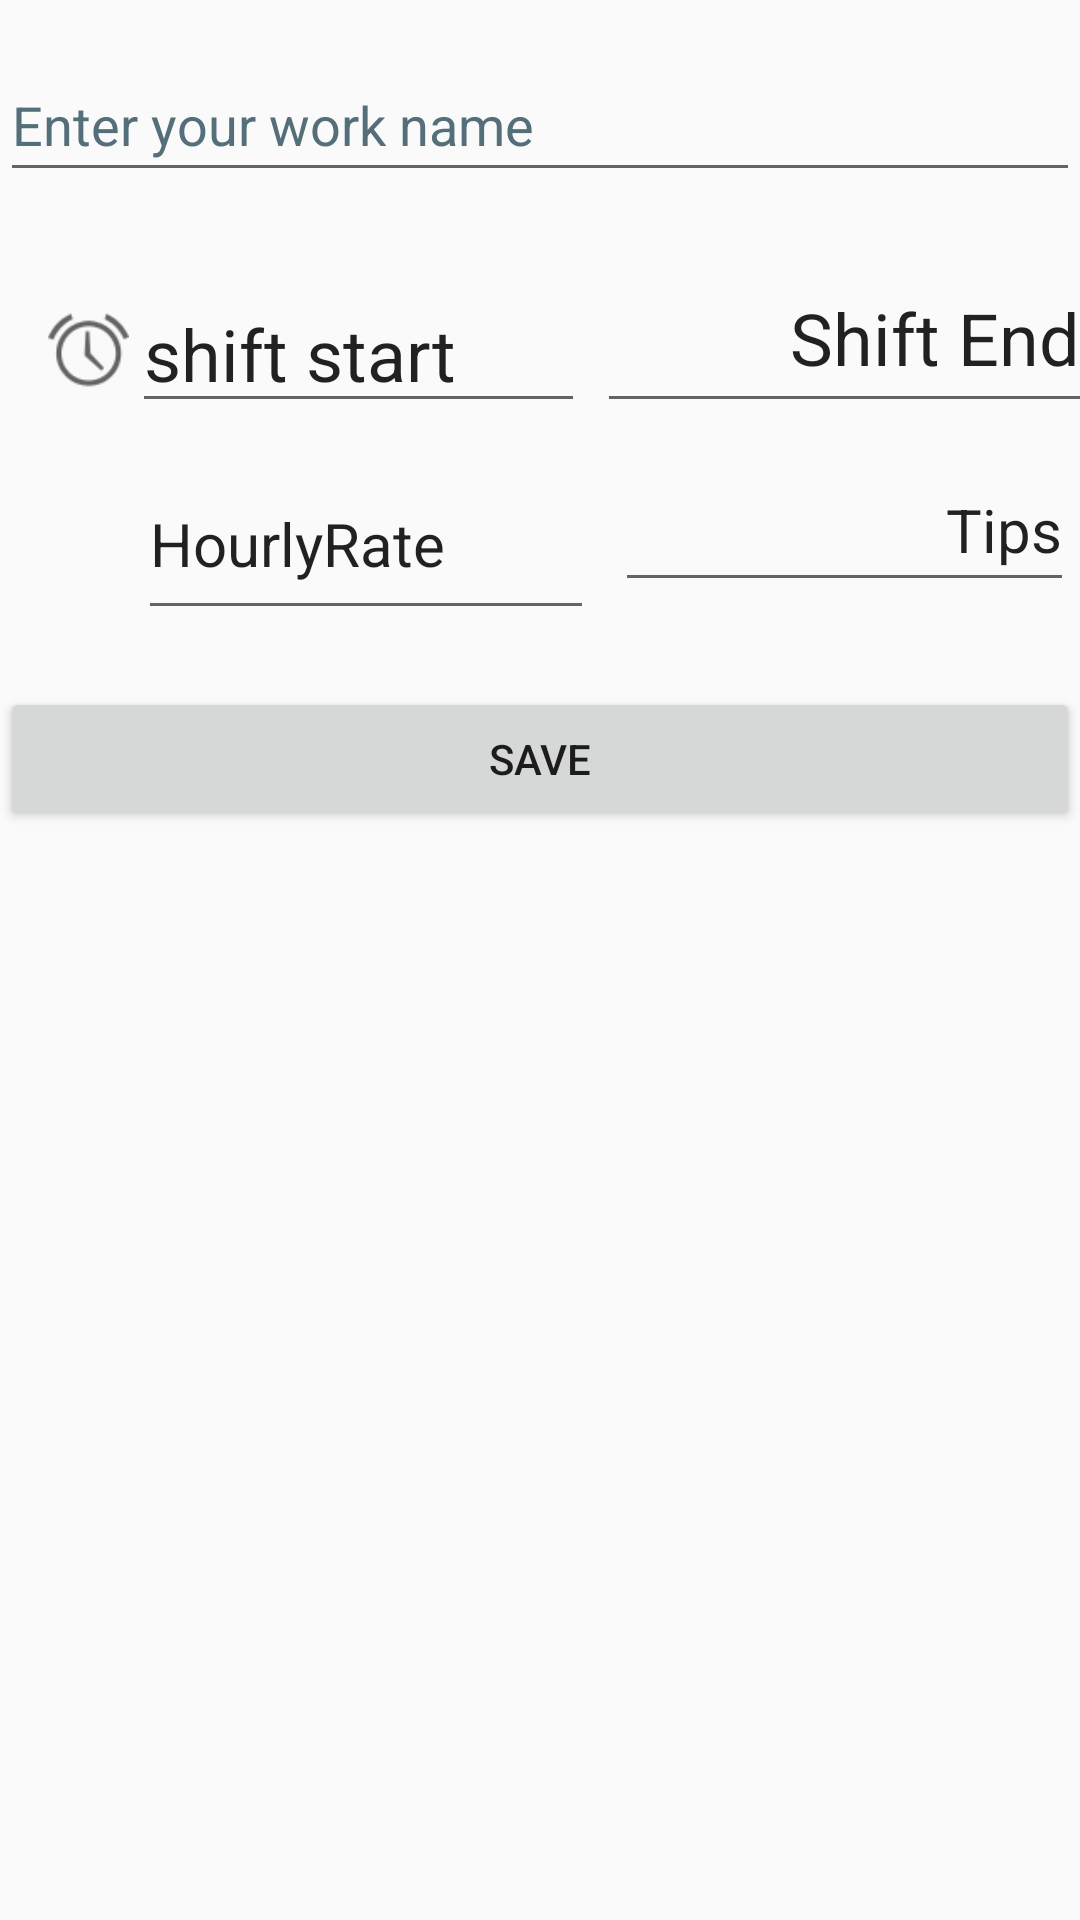

The Android layout XML behind this screen, and the referenced resources:
<!-- AndroidManifest.xml: application theme Theme.TotalEarnings -->
<!-- res/layout/activity_work_deck.xml -->
<?xml version="1.0" encoding="utf-8"?>
<android.support.constraint.ConstraintLayout xmlns:android="http://schemas.android.com/apk/res/android"
    xmlns:app="http://schemas.android.com/apk/res-auto"
    xmlns:tools="http://schemas.android.com/tools"
    android:layout_width="match_parent"
    android:layout_height="match_parent"
    tools:context=".WorkDeck">

    <ImageView
        android:id="@+id/imageView2"
        android:layout_width="0dp"
        android:layout_height="0dp"
        android:layout_marginStart="368dp"
        android:layout_marginEnd="16dp"
        android:layout_marginBottom="9dp"
        android:contentDescription="@string/shiftend"
        app:layout_constraintBottom_toTopOf="@+id/hourlyrate"
        app:layout_constraintEnd_toEndOf="parent"
        app:layout_constraintStart_toEndOf="@+id/shiftstart"
        app:layout_constraintStart_toStartOf="parent"
        app:layout_constraintTop_toBottomOf="@+id/companyName"
        app:srcCompat="@android:drawable/ic_lock_idle_alarm" />

    <EditText
        android:id="@+id/companyName"
        android:layout_width="match_parent"
        android:layout_height="wrap_content"
        android:layout_marginTop="16dp"
        android:layout_marginBottom="16dp"
        android:autofillHints=""
        android:ems="10"
        android:hint="@string/enter_your_work_name"
        android:inputType="textShortMessage|textPersonName"
        android:minHeight="48dp"
        android:textColorHint="#546E7A"
        app:layout_constraintBottom_toTopOf="@+id/imageView2"
        app:layout_constraintEnd_toEndOf="parent"
        app:layout_constraintStart_toStartOf="parent"
        app:layout_constraintTop_toTopOf="parent" />

    <ImageView
        android:id="@+id/imageView"
        android:layout_width="27dp"
        android:layout_height="0dp"
        android:layout_marginStart="16dp"
        android:layout_marginTop="63dp"
        android:layout_marginBottom="55dp"
        android:contentDescription="@string/shiftstart"
        app:layout_constraintBottom_toBottomOf="@+id/hourlyrate"
        app:layout_constraintStart_toStartOf="parent"
        app:layout_constraintTop_toTopOf="@+id/companyName"
        app:srcCompat="@android:drawable/ic_lock_idle_alarm" />

    <EditText
        android:id="@+id/shiftstart"
        android:layout_width="0dp"
        android:layout_height="48dp"
        android:layout_marginStart="44dp"
        android:layout_marginEnd="173dp"
        android:autofillHints=""
        android:hint="@string/hh_mm"
        android:inputType="time"
        android:text="@string/shift_start"
        android:textSize="24sp"
        app:layout_constraintBottom_toBottomOf="@+id/imageView"
        app:layout_constraintEnd_toStartOf="@+id/imageView2"
        app:layout_constraintStart_toStartOf="parent"
        app:layout_constraintTop_toTopOf="@+id/imageView" />

    <EditText
        android:id="@+id/shiftend"
        android:layout_width="165dp"
        android:layout_height="48dp"
        android:elegantTextHeight="true"
        android:hint="@string/hh_mm"
        android:inputType="time"
        android:text="@string/shift_end"
        android:textAlignment="textEnd"
        android:textSize="24sp"
        app:layout_constraintBottom_toBottomOf="@+id/shiftstart"
        app:layout_constraintEnd_toStartOf="@+id/imageView2"
        app:layout_constraintStart_toEndOf="@+id/shiftstart"
        app:layout_constraintTop_toTopOf="@+id/shiftstart"
        android:importantForAutofill="no" />

    <EditText
        android:id="@+id/hourlyrate"
        android:layout_width="0dp"
        android:layout_height="0dp"
        android:layout_marginStart="46dp"
        android:layout_marginEnd="170dp"
        android:layout_marginBottom="19dp"
        android:autofillHints=""
        android:ems="10"
        android:inputType="number"
        android:text="@string/hourlyrate"
        android:textSize="20sp"
        app:layout_constraintBottom_toTopOf="@+id/button"
        app:layout_constraintEnd_toStartOf="@+id/imageView3"
        app:layout_constraintStart_toStartOf="parent"
        app:layout_constraintTop_toBottomOf="@+id/imageView2"
        tools:ignore="TouchTargetSizeCheck" />

    <ImageView
        android:id="@+id/imageView3"
        android:layout_width="0dp"
        android:layout_height="52dp"
        android:layout_marginEnd="11dp"
        android:contentDescription="@string/tips_recieved"
        app:layout_constraintBottom_toBottomOf="@+id/hourlyrate"
        app:layout_constraintEnd_toEndOf="parent"
        app:layout_constraintStart_toEndOf="@+id/hourlyrate"
        app:layout_constraintStart_toStartOf="@+id/imageView2"
        app:layout_constraintTop_toBottomOf="@+id/shiftstart"
        app:srcCompat="@android:drawable/btn_star_big_on"
        tools:ignore="ImageContrastCheck" />

    <EditText
        android:id="@+id/tips"
        android:layout_width="153dp"
        android:layout_height="0dp"
        android:layout_marginBottom="1dp"
        android:autofillHints=""
        android:ems="10"
        android:inputType="number"
        android:text="@string/tips"
        android:textAlignment="textEnd"
        android:textSize="20sp"
        app:layout_constraintBottom_toBottomOf="@+id/imageView3"
        app:layout_constraintEnd_toStartOf="@+id/imageView2"
        app:layout_constraintStart_toEndOf="@+id/shiftstart"
        app:layout_constraintTop_toTopOf="@+id/hourlyrate"
        tools:ignore="TouchTargetSizeCheck" />

    <Button
        android:id="@+id/button"
        android:layout_width="match_parent"
        android:layout_height="wrap_content"
        android:layout_marginBottom="363dp"
        android:onClick="onclickSave"
        android:text="@string/save"
        app:layout_constraintBottom_toBottomOf="parent"
        app:layout_constraintEnd_toEndOf="parent"
        app:layout_constraintStart_toStartOf="parent"
        app:layout_constraintTop_toBottomOf="@+id/hourlyrate" />

</android.support.constraint.ConstraintLayout>
<!-- resources referenced by this layout -->
<resources>
  <string name="enter_your_work_name">Enter your work name</string>
  <string name="hh_mm">HH:MM</string>
  <string name="hourlyrate">HourlyRate</string>
  <string name="save">SAVE</string>
  <string name="shift_end">Shift End</string>
  <string name="shift_start">shift start</string>
  <string name="shiftend">shiftEnd</string>
  <string name="shiftstart">shiftstart</string>
  <string name="tips">Tips</string>
  <string name="tips_recieved">tips</string>
  <style name="Theme.TotalEarnings" parent="Theme.AppCompat.Light.DarkActionBar">
          
          <item name="colorPrimary">@color/purple_500</item>
          <item name="colorPrimaryDark">@color/purple_700</item>
          <item name="colorAccent">@color/teal_200</item>
          
      </style>
  <!-- not gathered from this repository: default colours our renderer supplied (Android Studio template values) -->
  <color name="purple_500">#FF6200EE</color>
  <color name="purple_700">#FF3700B3</color>
  <color name="teal_200">#FF03DAC5</color>
</resources>
